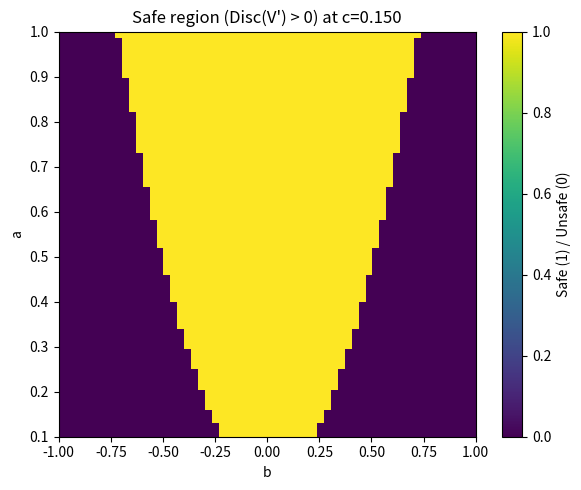

The matplotlib source for this figure:

import numpy as np
import sympy as sp
import matplotlib.pyplot as plt
from pathlib import Path

p = sp.symbols('p', real=True)
a, b, c = sp.symbols('a b c', real=True)

V_poly = a*p**4 + b*p**3 + c*p**2
Vp = sp.diff(V_poly, p)
Vpp = sp.diff(Vp, p)

Disc = sp.resultant(Vp, Vpp, p)

def disc_val(a_, b_, c_):
    return float(Disc.subs({a:a_, b:b_, c:c_}))

A = np.linspace(0.1, 1.0, 60)
B = np.linspace(-1.0, 1.0, 60)
C = np.linspace(-0.5, 0.8, 60)
c0 = float(np.median(C))

Z = np.zeros((len(A), len(B)))
for i, ai in enumerate(A):
    for j, bj in enumerate(B):
        try:
            dv = disc_val(ai, bj, c0)
        except Exception:
            dv = np.nan
        Z[i, j] = dv

safe = (Z > 0).astype(float)

fig = plt.figure(figsize=(6,5))
plt.imshow(safe, origin='lower', extent=[B.min(), B.max(), A.min(), A.max()], aspect='auto')
plt.xlabel('b'); plt.ylabel('a')
plt.title('Safe region (Disc(V\') > 0) at c={:.3f}'.format(c0))
plt.colorbar(label='Safe (1) / Unsafe (0)')
Path('figs').mkdir(exist_ok=True, parents=True)
plt.tight_layout(); plt.savefig('figs/discriminant_map.pdf')
